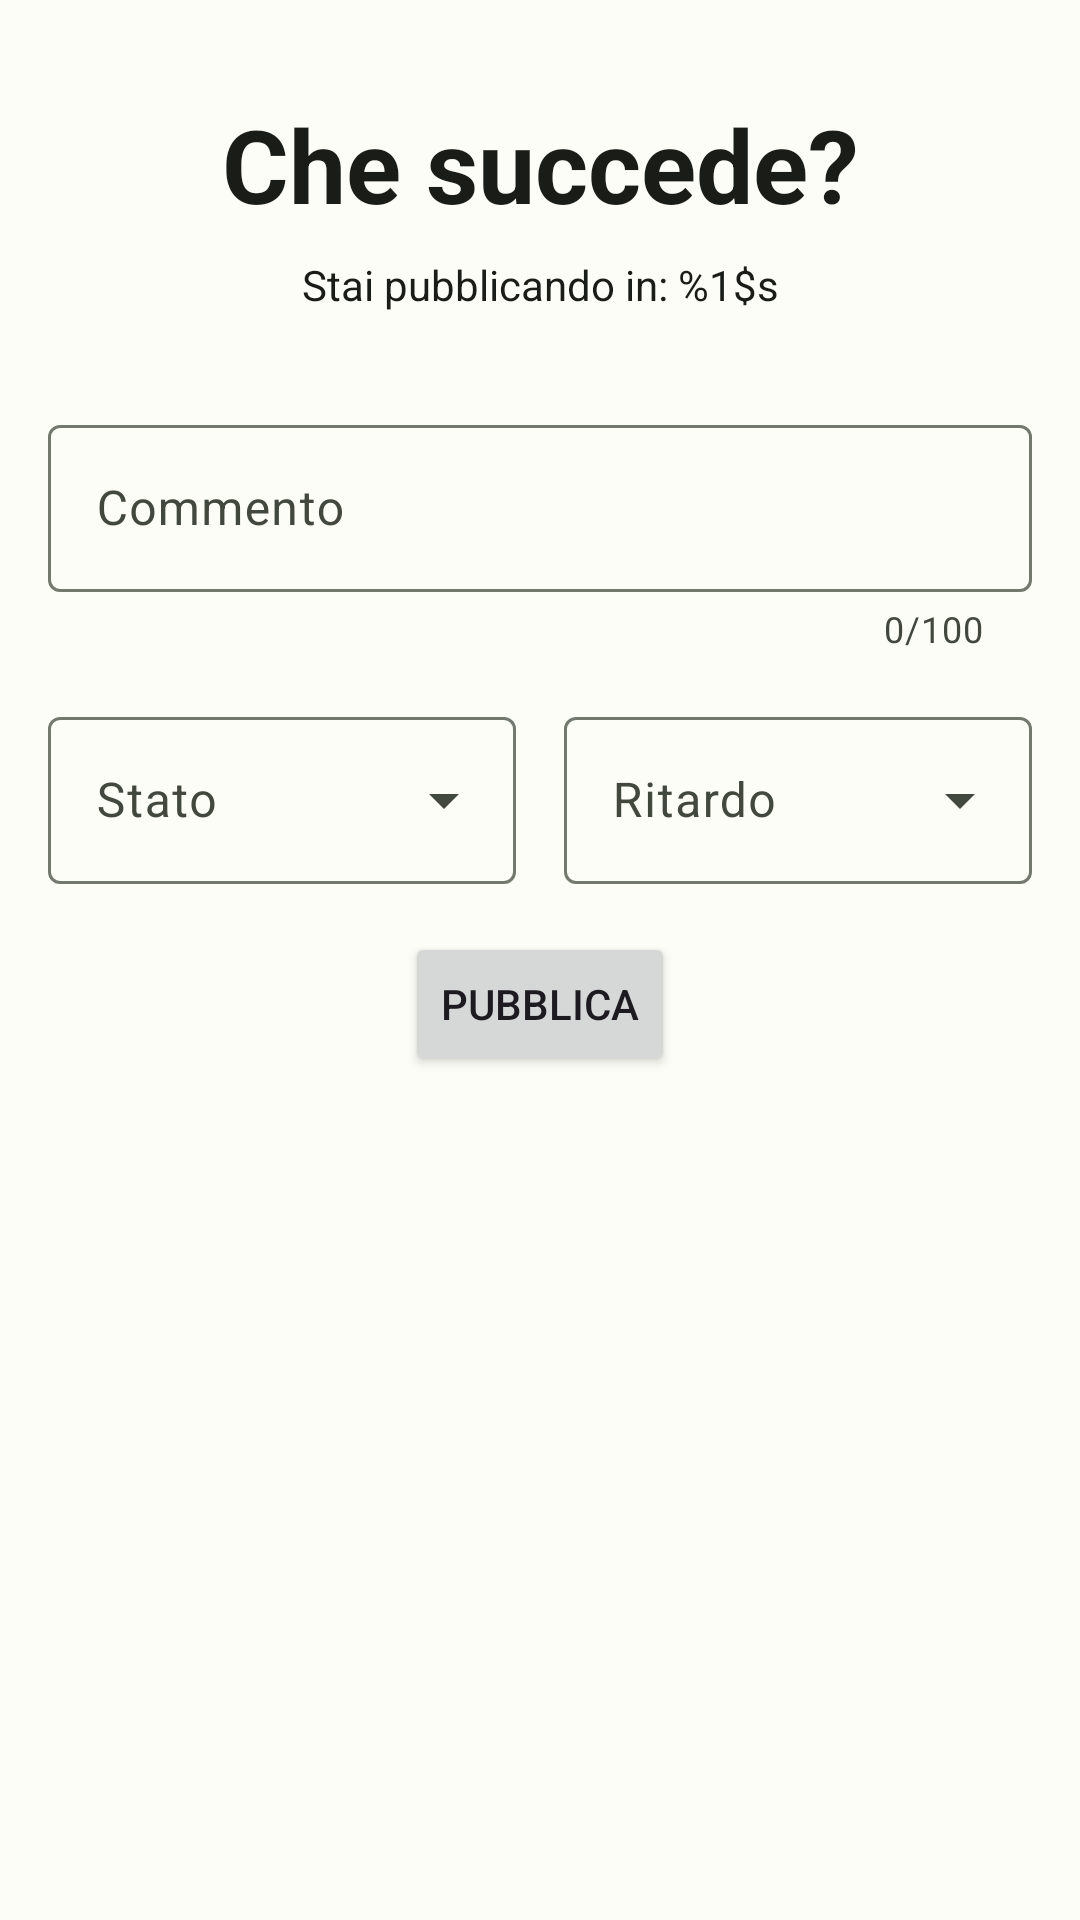

This screen was rendered from an Android layout file. Write that file and the resources it references.
<!-- AndroidManifest.xml: application theme Theme.MaledettaTreEst -->
<!-- res/layout/fragment_new_post.xml -->
<?xml version="1.0" encoding="utf-8"?>
<androidx.coordinatorlayout.widget.CoordinatorLayout xmlns:android="http://schemas.android.com/apk/res/android"
    xmlns:app="http://schemas.android.com/apk/res-auto"
    android:layout_width="match_parent"
    android:layout_height="match_parent">

    <androidx.core.widget.NestedScrollView
        android:layout_width="match_parent"
        android:layout_height="match_parent"
        android:fillViewport="true"
        android:paddingBottom="16dp">

        <androidx.constraintlayout.widget.ConstraintLayout
            android:layout_width="match_parent"
            android:layout_height="match_parent">

            <TextView
                android:id="@+id/boardSelectionTitle"
                android:layout_width="wrap_content"
                android:layout_height="wrap_content"
                android:layout_marginTop="32dp"
                android:text="@string/whats_going_on"
                android:textColor="?attr/colorOnSurface"
                android:textSize="34sp"
                android:textStyle="bold"
                app:layout_constraintEnd_toEndOf="parent"
                app:layout_constraintStart_toStartOf="parent"
                app:layout_constraintTop_toTopOf="parent" />

            <TextView
                android:id="@+id/boardSelectionSubtitle"
                android:layout_width="wrap_content"
                android:layout_height="wrap_content"
                android:layout_marginTop="8dp"
                android:text="@string/publishing_in"
                android:textColor="?attr/colorOnSurface"
                app:layout_constraintEnd_toEndOf="parent"
                app:layout_constraintStart_toStartOf="parent"
                app:layout_constraintTop_toBottomOf="@+id/boardSelectionTitle" />

            <com.google.android.material.textfield.TextInputLayout
                android:id="@+id/commentInput"
                android:layout_width="0dp"
                android:layout_height="wrap_content"
                android:layout_marginStart="16dp"
                android:layout_marginTop="32dp"
                android:layout_marginEnd="16dp"
                android:hint="@string/hint_comment"
                app:counterEnabled="true"
                app:counterMaxLength="100"
                app:layout_constraintEnd_toEndOf="parent"
                app:layout_constraintStart_toStartOf="parent"
                app:layout_constraintTop_toBottomOf="@+id/boardSelectionSubtitle"
                app:layout_constraintWidth_max="384dp">

                <com.google.android.material.textfield.TextInputEditText
                    android:layout_width="match_parent"
                    android:layout_height="wrap_content"
                    android:inputType="textMultiLine" />

            </com.google.android.material.textfield.TextInputLayout>

            <com.google.android.material.textfield.TextInputLayout
                android:id="@+id/statusSelect"
                style="@style/Widget.Material3.TextInputLayout.OutlinedBox.ExposedDropdownMenu"
                android:layout_width="0dp"
                android:layout_height="wrap_content"
                android:layout_marginStart="16dp"
                android:layout_marginTop="16dp"
                android:layout_marginEnd="8dp"
                android:hint="@string/hint_status"
                app:layout_constraintEnd_toStartOf="@+id/delaySelect"
                app:layout_constraintHorizontal_bias="0.5"
                app:layout_constraintStart_toStartOf="parent"
                app:layout_constraintTop_toBottomOf="@+id/commentInput"
                app:layout_constraintWidth_max="384dp">

                <com.google.android.material.textfield.MaterialAutoCompleteTextView
                    android:layout_width="match_parent"
                    android:layout_height="wrap_content"
                    android:inputType="none" />

            </com.google.android.material.textfield.TextInputLayout>

            <com.google.android.material.textfield.TextInputLayout
                android:id="@+id/delaySelect"
                style="@style/Widget.Material3.TextInputLayout.OutlinedBox.ExposedDropdownMenu"
                android:layout_width="0dp"
                android:layout_height="wrap_content"
                android:layout_marginStart="8dp"
                android:layout_marginTop="16dp"
                android:layout_marginEnd="16dp"
                android:hint="@string/hint_delay"
                app:layout_constraintEnd_toEndOf="parent"
                app:layout_constraintHorizontal_bias="0.5"
                app:layout_constraintStart_toEndOf="@+id/statusSelect"
                app:layout_constraintTop_toBottomOf="@+id/commentInput"
                app:layout_constraintWidth_max="384dp">

                <com.google.android.material.textfield.MaterialAutoCompleteTextView
                    android:layout_width="match_parent"
                    android:layout_height="wrap_content"
                    android:inputType="none" />

            </com.google.android.material.textfield.TextInputLayout>

            <Button
                android:id="@+id/submitButton"
                android:layout_width="wrap_content"
                android:layout_height="wrap_content"
                android:layout_marginTop="16dp"
                android:text="@string/publish"
                app:layout_constraintEnd_toEndOf="parent"
                app:layout_constraintStart_toStartOf="parent"
                app:layout_constraintTop_toBottomOf="@+id/statusSelect" />

        </androidx.constraintlayout.widget.ConstraintLayout>

    </androidx.core.widget.NestedScrollView>
</androidx.coordinatorlayout.widget.CoordinatorLayout>
<!-- resources referenced by this layout -->
<resources>
  <string name="hint_comment">Commento</string>
  <string name="hint_delay">Ritardo</string>
  <string name="hint_status">Stato</string>
  <string name="publish">Pubblica</string>
  <string name="publishing_in">Stai pubblicando in: %1$s</string>
  <string name="whats_going_on">Che succede?</string>
  <color name="md_theme_light_primary">#006E03</color>
  <color name="md_theme_light_onPrimary">#FFFFFF</color>
  <color name="md_theme_light_primaryContainer">#90FB7B</color>
  <color name="md_theme_light_onPrimaryContainer">#002200</color>
  <color name="md_theme_light_secondary">#54634E</color>
  <color name="md_theme_light_onSecondary">#FFFFFF</color>
  <color name="md_theme_light_secondaryContainer">#D7E8CD</color>
  <color name="md_theme_light_onSecondaryContainer">#121F0E</color>
  <color name="md_theme_light_tertiary">#386569</color>
  <color name="md_theme_light_onTertiary">#FFFFFF</color>
  <color name="md_theme_light_tertiaryContainer">#BCEBEE</color>
  <color name="md_theme_light_onTertiaryContainer">#002022</color>
  <color name="md_theme_light_error">#BA1A1A</color>
  <color name="md_theme_light_errorContainer">#FFDAD6</color>
  <color name="md_theme_light_onError">#FFFFFF</color>
  <color name="md_theme_light_onErrorContainer">#410002</color>
  <color name="md_theme_light_background">#FCFDF6</color>
  <color name="md_theme_light_onBackground">#1A1C18</color>
  <color name="md_theme_light_surface">#FCFDF6</color>
  <color name="md_theme_light_onSurface">#1A1C18</color>
  <color name="md_theme_light_surfaceVariant">#DFE4D8</color>
  <color name="md_theme_light_onSurfaceVariant">#43483F</color>
  <color name="md_theme_light_outline">#73796E</color>
  <color name="md_theme_light_inverseOnSurface">#F1F1EB</color>
  <color name="md_theme_light_inverseSurface">#2F312D</color>
  <color name="md_theme_light_surfaceTint">#006E03</color>
  <color name="md_theme_light_inversePrimary">#74DE62</color>
</resources>
